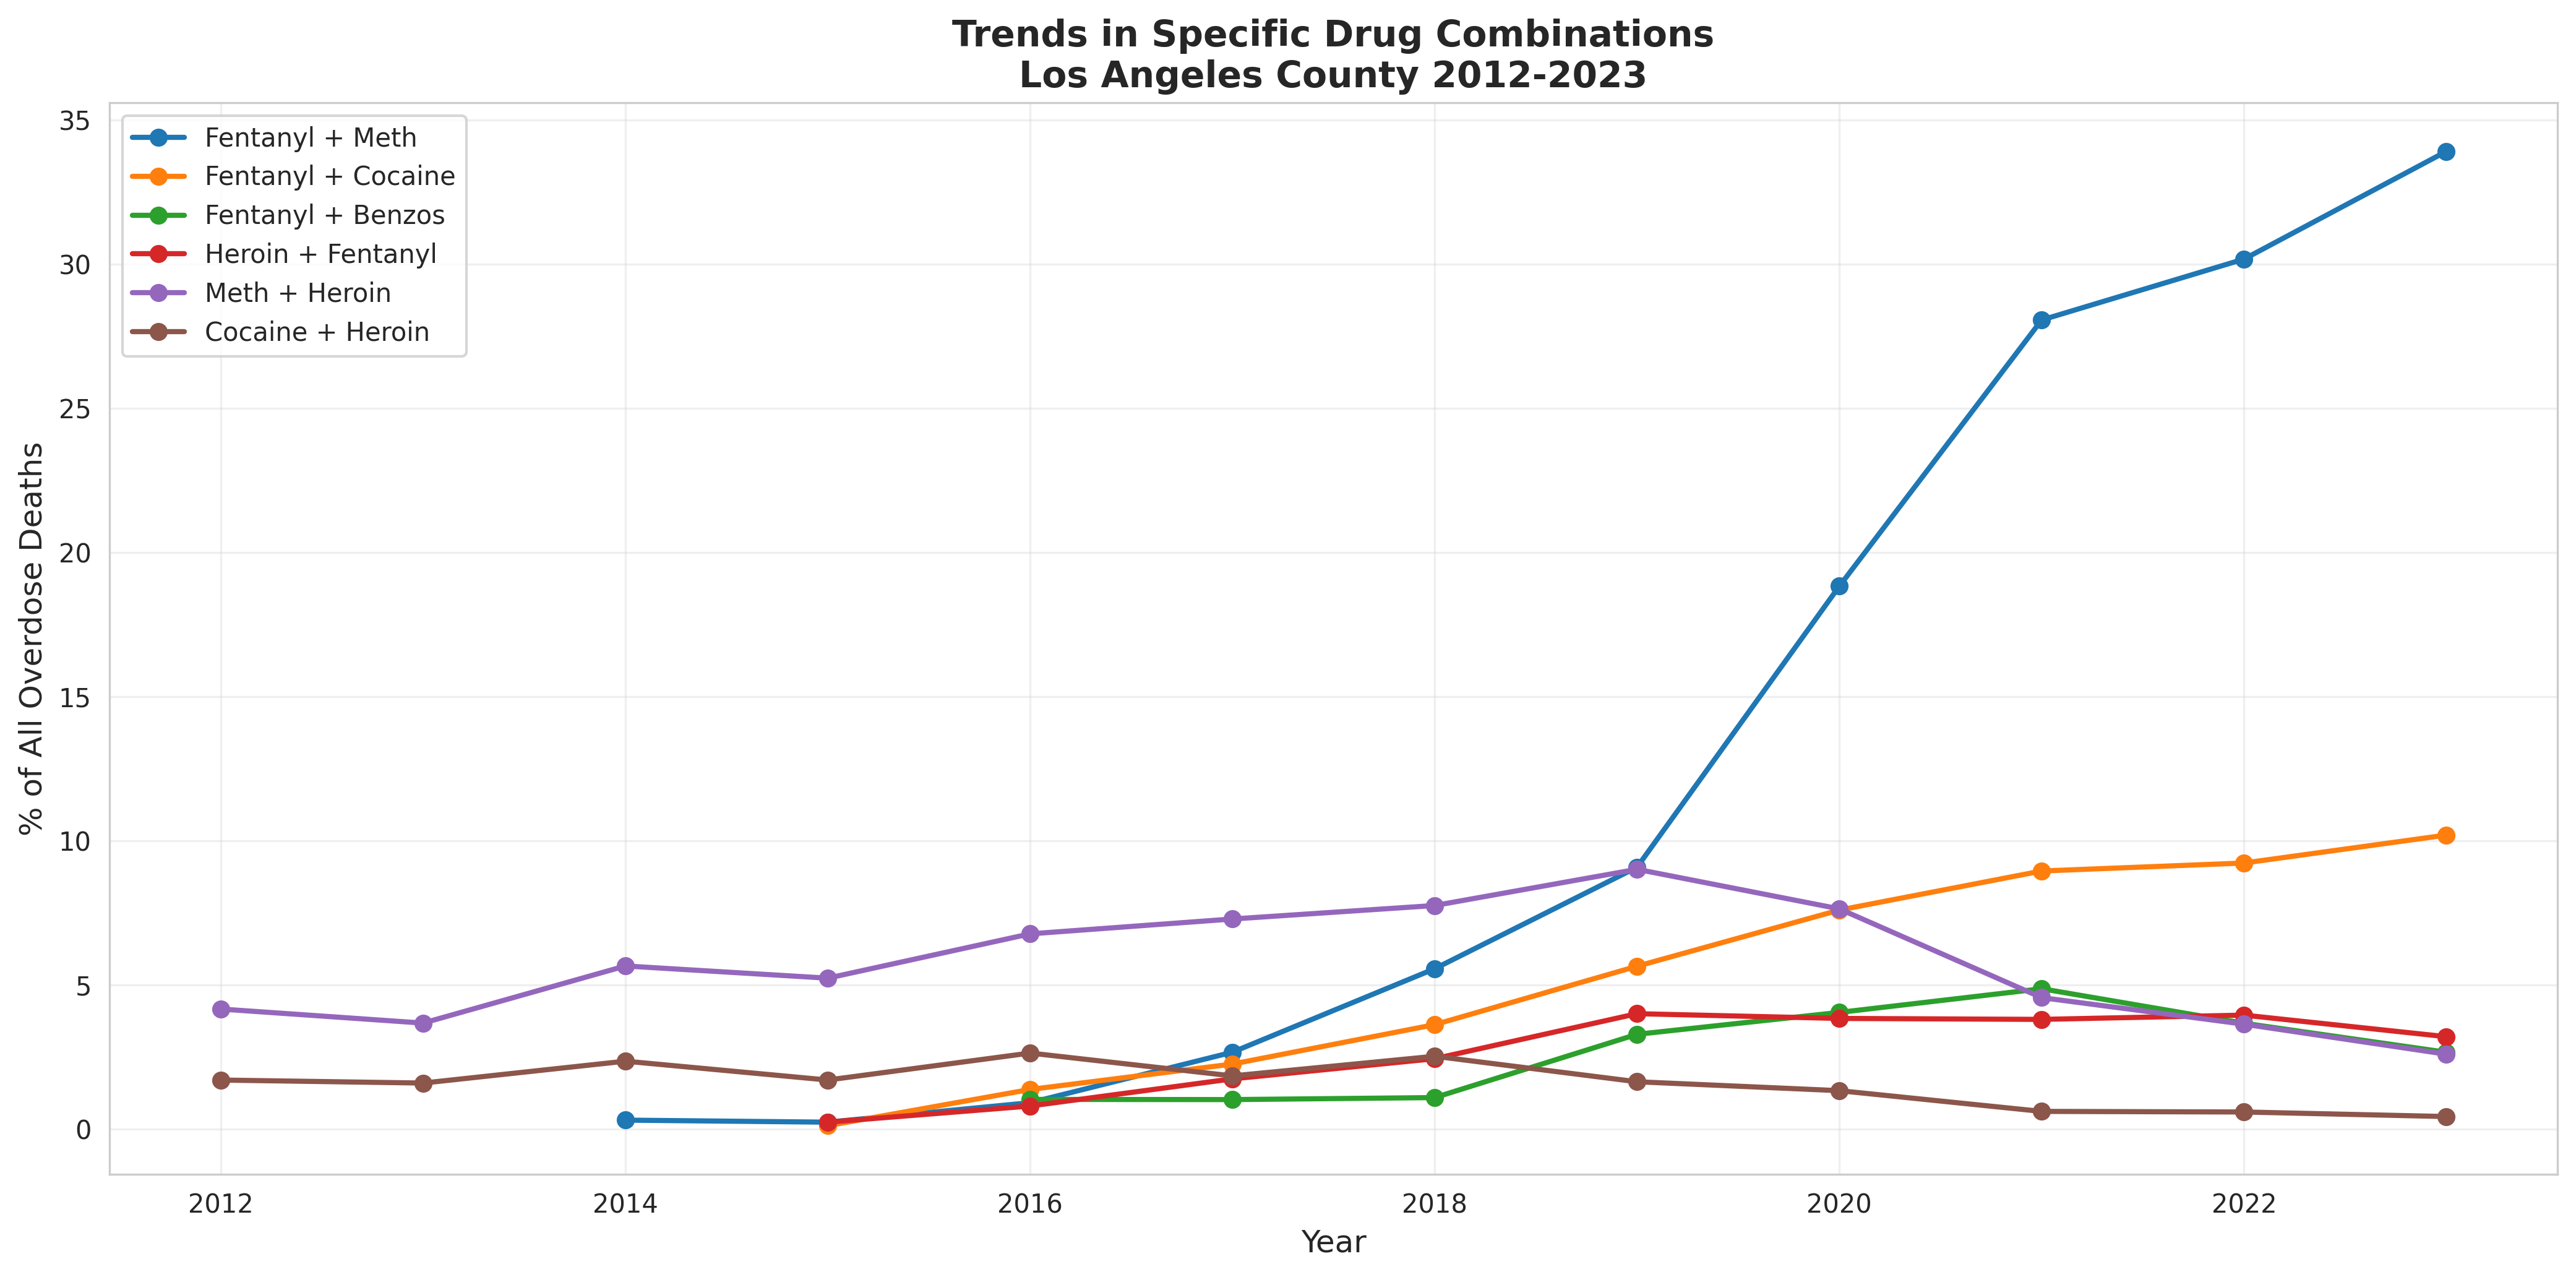

Values plotted in this chart, from the file beside it:
Year, Count, Combination, Total, Percentage
2014, 2, Fentanyl + Meth, 636, 0.3145
2015, 2, Fentanyl + Meth, 821, 0.2436
2016, 8, Fentanyl + Meth, 871, 0.9185
2017, 26, Fentanyl + Meth, 974, 2.669
2018, 66, Fentanyl + Meth, 1186, 5.565
2019, 127, Fentanyl + Meth, 1398, 9.084
2020, 451, Fentanyl + Meth, 2395, 18.83
2021, 818, Fentanyl + Meth, 2915, 28.06
2022, 961, Fentanyl + Meth, 3185, 30.17
2023, 1004, Fentanyl + Meth, 2961, 33.91
2015, 1, Fentanyl + Cocaine, 821, 0.1218
2016, 12, Fentanyl + Cocaine, 871, 1.378
2017, 22, Fentanyl + Cocaine, 974, 2.259
2018, 43, Fentanyl + Cocaine, 1186, 3.626
2019, 79, Fentanyl + Cocaine, 1398, 5.651
2020, 182, Fentanyl + Cocaine, 2395, 7.599
2021, 261, Fentanyl + Cocaine, 2915, 8.954
2022, 294, Fentanyl + Cocaine, 3185, 9.231
2023, 302, Fentanyl + Cocaine, 2961, 10.2
2016, 9, Fentanyl + Benzos, 871, 1.033
2017, 10, Fentanyl + Benzos, 974, 1.027
2018, 13, Fentanyl + Benzos, 1186, 1.096
2019, 46, Fentanyl + Benzos, 1398, 3.29
2020, 97, Fentanyl + Benzos, 2395, 4.05
2021, 142, Fentanyl + Benzos, 2915, 4.871
2022, 117, Fentanyl + Benzos, 3185, 3.673
2023, 79, Fentanyl + Benzos, 2961, 2.668
2015, 2, Heroin + Fentanyl, 821, 0.2436
2016, 7, Heroin + Fentanyl, 871, 0.8037
2017, 17, Heroin + Fentanyl, 974, 1.745
2018, 29, Heroin + Fentanyl, 1186, 2.445
2019, 56, Heroin + Fentanyl, 1398, 4.006
2020, 92, Heroin + Fentanyl, 2395, 3.841
2021, 111, Heroin + Fentanyl, 2915, 3.808
2022, 126, Heroin + Fentanyl, 3185, 3.956
2023, 95, Heroin + Fentanyl, 2961, 3.208
2012, 22, Meth + Heroin, 528, 4.167
2013, 23, Meth + Heroin, 625, 3.68
2014, 36, Meth + Heroin, 636, 5.66
2015, 43, Meth + Heroin, 821, 5.238
2016, 59, Meth + Heroin, 871, 6.774
2017, 71, Meth + Heroin, 974, 7.29
2018, 92, Meth + Heroin, 1186, 7.757
2019, 126, Meth + Heroin, 1398, 9.013
2020, 183, Meth + Heroin, 2395, 7.641
2021, 133, Meth + Heroin, 2915, 4.563
2022, 116, Meth + Heroin, 3185, 3.642
2023, 77, Meth + Heroin, 2961, 2.6
2012, 9, Cocaine + Heroin, 528, 1.705
2013, 10, Cocaine + Heroin, 625, 1.6
2014, 15, Cocaine + Heroin, 636, 2.358
2015, 14, Cocaine + Heroin, 821, 1.705
2016, 23, Cocaine + Heroin, 871, 2.641
2017, 18, Cocaine + Heroin, 974, 1.848
2018, 30, Cocaine + Heroin, 1186, 2.53
2019, 23, Cocaine + Heroin, 1398, 1.645
2020, 32, Cocaine + Heroin, 2395, 1.336
2021, 18, Cocaine + Heroin, 2915, 0.6175
2022, 19, Cocaine + Heroin, 3185, 0.5965
2023, 13, Cocaine + Heroin, 2961, 0.439
